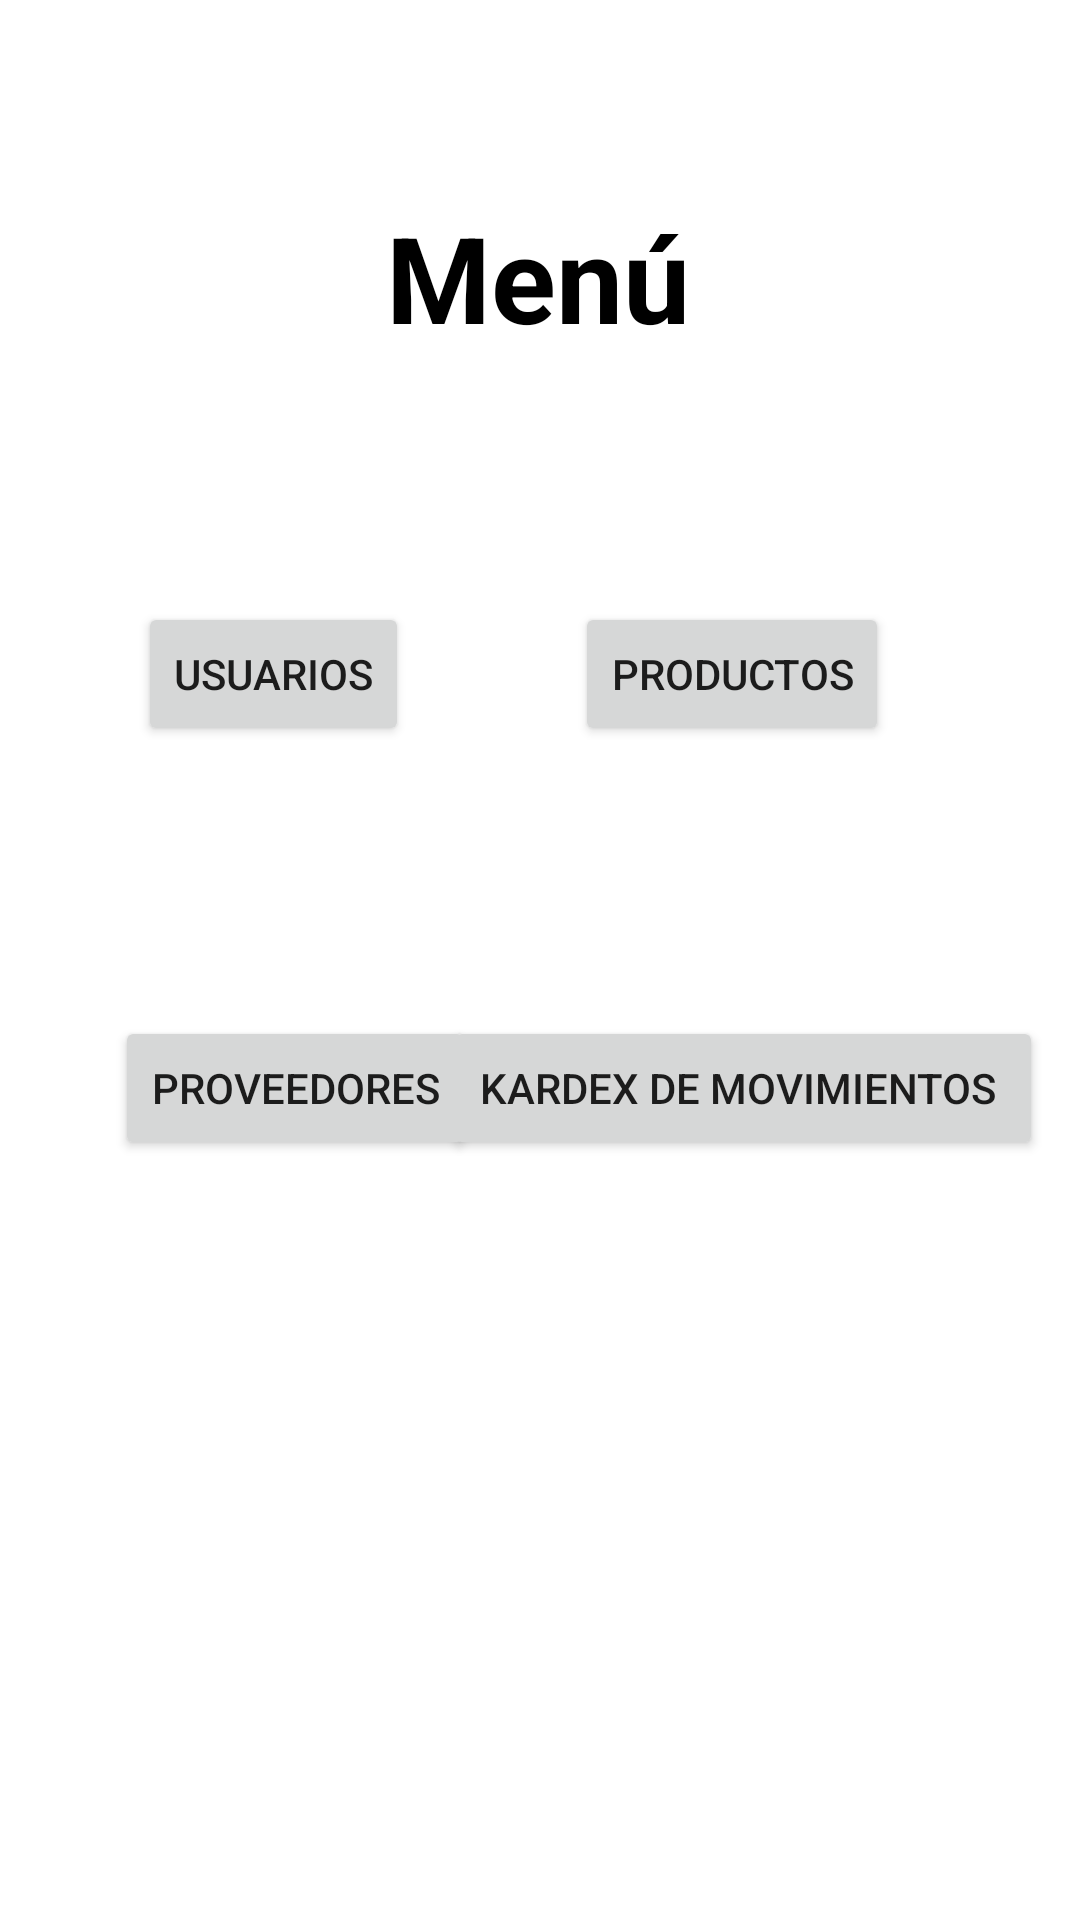

Reconstruct the res/layout file that produces this screen, plus the resources it refers to.
<!-- AndroidManifest.xml: application theme Theme.ControlContableApp -->
<!-- res/layout/activity_menu.xml -->
<?xml version="1.0" encoding="utf-8"?>
<android.support.constraint.ConstraintLayout xmlns:android="http://schemas.android.com/apk/res/android"
    xmlns:app="http://schemas.android.com/apk/res-auto"
    xmlns:tools="http://schemas.android.com/tools"
    android:layout_width="match_parent"
    android:layout_height="match_parent">

    <TextView
        android:id="@+id/textView2"
        android:layout_width="wrap_content"
        android:layout_height="wrap_content"
        android:text="Menú"
        android:textColor="@color/black"
        android:textSize="40sp"
        android:textStyle="bold"
        app:layout_constraintBottom_toBottomOf="parent"
        app:layout_constraintEnd_toEndOf="parent"
        app:layout_constraintHorizontal_bias="0.498"
        app:layout_constraintStart_toStartOf="parent"
        app:layout_constraintTop_toTopOf="parent"
        app:layout_constraintVertical_bias="0.112" />

    <Button
        android:id="@+id/button"
        android:layout_width="wrap_content"
        android:layout_height="wrap_content"
        android:text="Usuarios"
        app:layout_constraintBottom_toBottomOf="parent"
        app:layout_constraintEnd_toEndOf="parent"
        app:layout_constraintHorizontal_bias="0.171"
        app:layout_constraintStart_toStartOf="parent"
        app:layout_constraintTop_toTopOf="parent"
        app:layout_constraintVertical_bias="0.339" />

    <Button
        android:id="@+id/button3"
        android:layout_width="wrap_content"
        android:layout_height="wrap_content"
        android:text="Productos"
        app:layout_constraintBottom_toBottomOf="parent"
        app:layout_constraintEnd_toEndOf="parent"
        app:layout_constraintHorizontal_bias="0.75"
        app:layout_constraintStart_toStartOf="parent"
        app:layout_constraintTop_toTopOf="parent"
        app:layout_constraintVertical_bias="0.339" />

    <Button
        android:id="@+id/button4"
        android:layout_width="wrap_content"
        android:layout_height="wrap_content"
        android:text="Proveedores"
        app:layout_constraintBottom_toBottomOf="parent"
        app:layout_constraintEnd_toEndOf="parent"
        app:layout_constraintHorizontal_bias="0.16"
        app:layout_constraintStart_toStartOf="parent"
        app:layout_constraintTop_toTopOf="parent"
        app:layout_constraintVertical_bias="0.572" />

    <Button
        android:id="@+id/button5"
        android:layout_width="wrap_content"
        android:layout_height="wrap_content"
        android:text="Kardex de movimientos "
        app:layout_constraintBottom_toBottomOf="parent"
        app:layout_constraintEnd_toEndOf="parent"
        app:layout_constraintHorizontal_bias="0.924"
        app:layout_constraintStart_toStartOf="parent"
        app:layout_constraintTop_toTopOf="parent"
        app:layout_constraintVertical_bias="0.572" />

</android.support.constraint.ConstraintLayout>
<!-- resources referenced by this layout -->
<resources>
  <color name="black">#FF000000</color>
  <style name="Theme.ControlContableApp" parent="Theme.MaterialComponents.DayNight.DarkActionBar">
          
          <item name="colorPrimary">@color/purple_500</item>
          <item name="colorPrimaryVariant">@color/purple_700</item>
          <item name="colorOnPrimary">@color/white</item>
          
          <item name="colorSecondary">#616160</item>
          <item name="colorSecondaryVariant">#616160</item>
          <item name="colorOnSecondary">@color/black</item>
          
          <item name="android:statusBarColor">?attr/colorPrimaryVariant</item>
          
      </style>
  <color name="purple_500">#FF6200EE</color>
  <color name="purple_700">#FF3700B3</color>
  <color name="white">#FFFFFFFF</color>
</resources>
